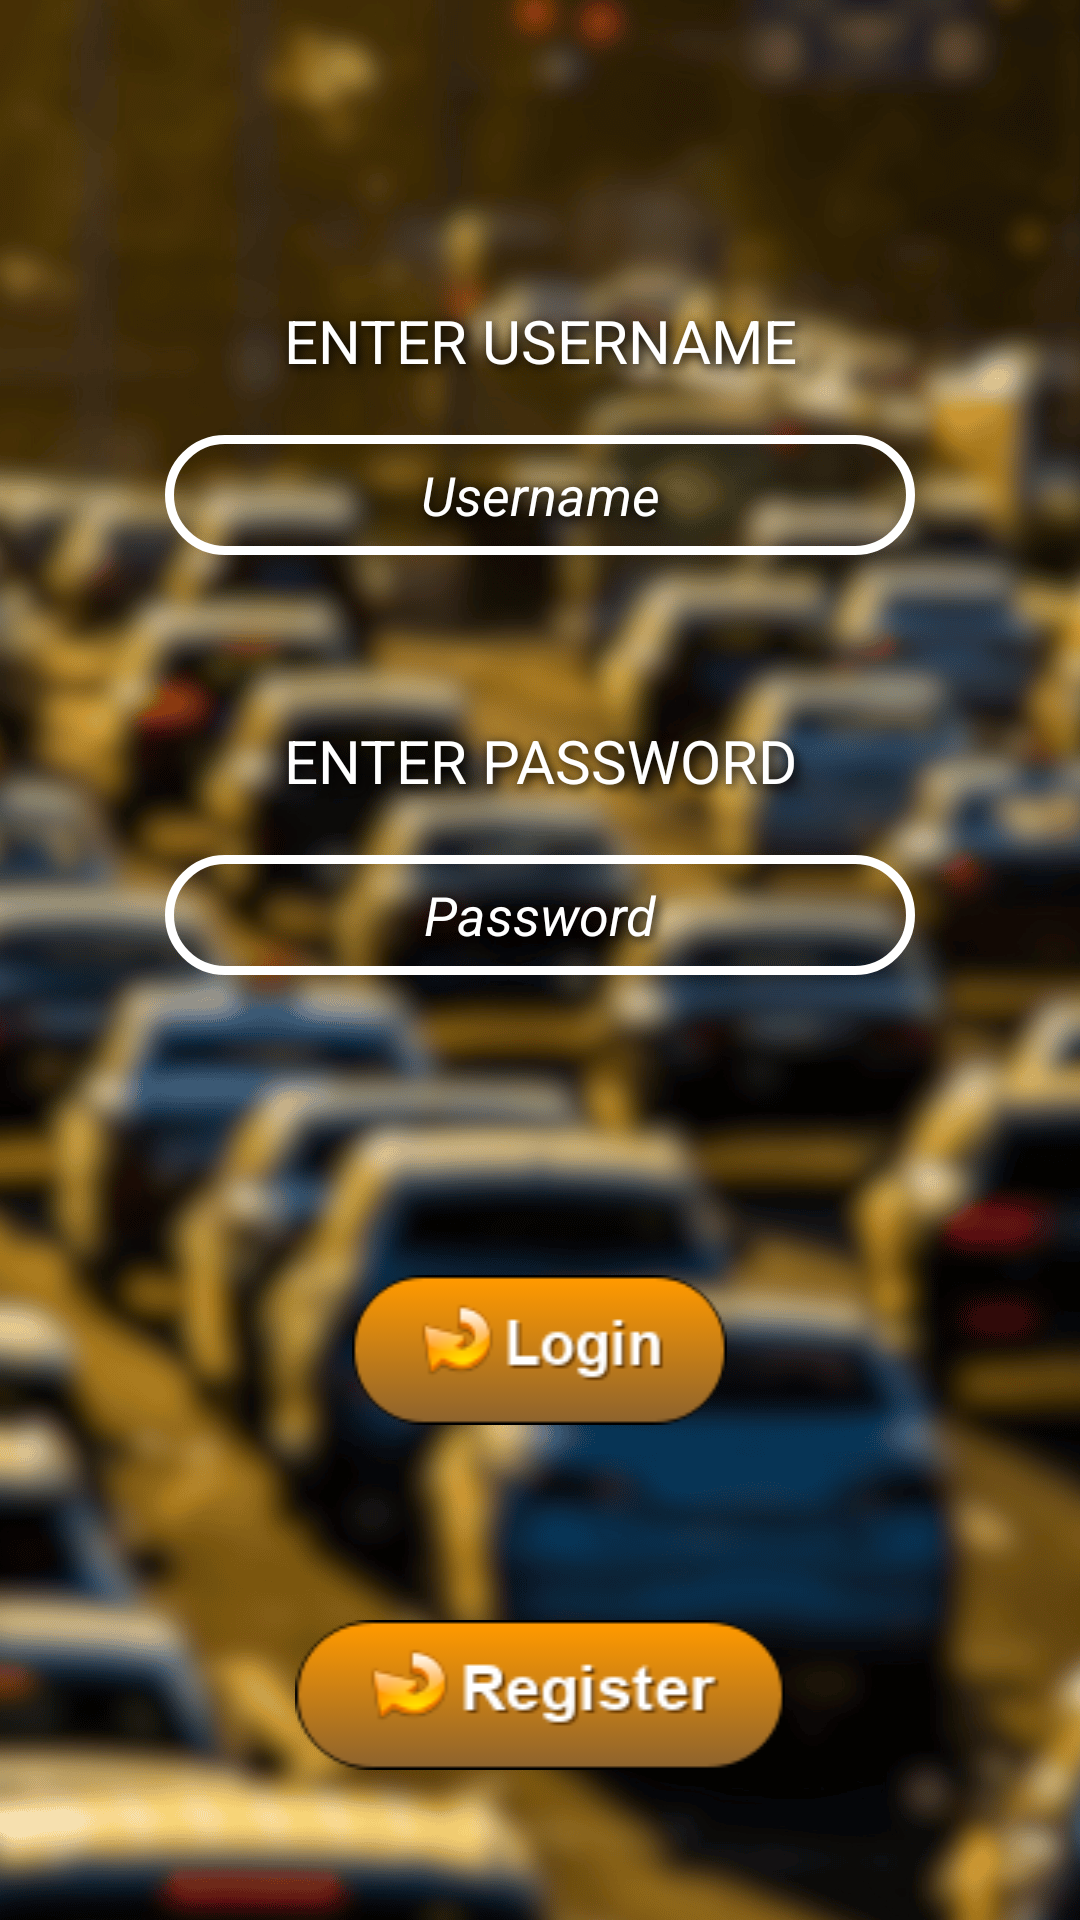

Write the Android layout XML for this screen, with the resource values it uses.
<!-- AndroidManifest.xml: application theme Theme.VehicleClassfication -->
<!-- res/layout/activity_login_page.xml -->
<?xml version="1.0" encoding="utf-8"?>
<RelativeLayout xmlns:android="http://schemas.android.com/apk/res/android"
    xmlns:app="http://schemas.android.com/apk/res-auto"
    xmlns:tools="http://schemas.android.com/tools"
    android:layout_width="match_parent"
    android:layout_height="match_parent"
    tools:context=".Login">
    <FrameLayout
        android:layout_width="match_parent"
        android:layout_height="match_parent">

        <ImageView
            android:id="@+id/videoTextureView"
            android:layout_width="match_parent"
            android:layout_height="match_parent"
            android:src="@drawable/background" />

        

    </FrameLayout>
    <TextView
        android:id="@+id/textView3"
        android:layout_width="200dp"
        android:layout_height="50dp"
        android:layout_alignParentTop="true"
        android:layout_centerHorizontal="true"
        android:layout_marginTop="100dp"
        android:shadowColor="#000000"
        android:shadowDx="3.0"
        android:shadowDy="3.0"
        android:shadowRadius="8.0"
        android:text="Enter Username"
        android:textAlignment="center"
        android:textAllCaps="true"
        android:textColor="@color/white"
        android:textColorHighlight="@color/white"
        android:textColorHint="#FFFFFF"
        android:textSize="20sp" />
    <EditText
        android:id="@+id/et_lusername"
        android:layout_width="250dp"
        android:layout_height="40dp"
        android:layout_alignParentTop="true"
        android:layout_centerHorizontal="true"
        android:layout_marginTop="145dp"
        android:background="@drawable/edittext_bg_selector"
        android:backgroundTint="#FFFFFF"
        android:ems="10"
        android:gravity="center"
        android:hint="Username"
        android:inputType="text"
        android:shadowColor="#000000"
        android:textStyle="italic"
        android:shadowDx="3.0"
        android:shadowDy="3.0"
        android:shadowRadius="8.0"
        android:textColor="@color/white"
        android:textColorHighlight="@color/white"
        android:textColorHint="#FFFFFF" />

    <TextView
        android:id="@+id/textView4"
        android:layout_width="200dp"
        android:layout_height="50dp"
        android:layout_alignParentTop="true"
        android:layout_centerHorizontal="true"
        android:layout_marginTop="240dp"
        android:shadowColor="#000000"
        android:shadowDx="3.0"
        android:shadowDy="3.0"
        android:shadowRadius="8.0"
        android:text="Enter Password"
        android:textAlignment="center"
        android:textAllCaps="true"
        android:textColor="@color/white"
        android:textColorHighlight="@color/white"
        android:textColorHint="#FFFFFF"
        android:textSize="20sp" />
    <EditText
        android:id="@+id/et_lpassword"
        android:layout_width="250dp"
        android:layout_height="40dp"
        android:layout_below="@id/et_lusername"
        android:layout_centerHorizontal="true"
        android:layout_marginTop="100dp"
        android:textStyle="italic"
        android:background="@drawable/edittext_bg_selector"
        android:backgroundTint="#FFFFFF"
        android:ems="10"
        android:gravity="center"
        android:hint="Password"
        android:inputType="textPassword"
        android:shadowColor="#000000"
        android:shadowDx="3.0"
        android:shadowDy="3.0"
        android:shadowRadius="8.0"
        android:textColor="@color/white"
        android:textColorHighlight="@color/white"
        android:textColorHint="#FFFFFF" />

    <androidx.appcompat.widget.AppCompatButton
        android:id="@+id/btn_llogin"
        android:layout_width="125dp"
        android:layout_height="50dp"
        android:layout_below="@id/et_lpassword"
        android:layout_centerHorizontal="true"
        android:clickable="true"
        android:layout_marginTop="100dp"
        android:background="@drawable/button_selector"
        android:ems="10" />

    <androidx.appcompat.widget.AppCompatButton
        android:id="@+id/btn_lregister"
        android:layout_width="wrap_content"
        android:layout_height="wrap_content"
        android:layout_alignParentBottom="true"
        android:clickable="true"
        android:layout_centerHorizontal="true"
        android:layout_marginBottom="50dp"
        android:ems="10"
        android:background="@drawable/button_selector2"/>


</RelativeLayout>
<!-- resources referenced by this layout -->
<resources>
  <color name="white">#FFFFFFFF</color>
  <!-- drawable background: png bitmap (drawable, 697123 bytes) -->
  <!-- drawable button_selector (drawable) -->
  <selector xmlns:android="http://schemas.android.com/apk/res/android">
      <item android:state_pressed="true" android:drawable="@drawable/button_pressed1" />
  
      <item android:drawable="@drawable/button1" />
  
  </selector>
  <!-- drawable button_selector2 (drawable) -->
  <selector xmlns:android="http://schemas.android.com/apk/res/android">
      <item android:state_pressed="true" android:drawable="@drawable/button_pressed2" />
  
  
      <item android:drawable="@drawable/button2" />
  </selector>
  <!-- drawable edittext_bg_selector (drawable) -->
  <shape xmlns:android="http://schemas.android.com/apk/res/android">
      <solid android:color="#00000000" /> 
      <stroke
          android:width="3dp" /> 
      <corners android:radius="60dp" /> 
  </shape>
  <style name="Theme.VehicleClassfication" parent="Theme.MaterialComponents.DayNight.DarkActionBar">
          
          <item name="colorPrimary">#BC6700</item>
          <item name="colorPrimaryVariant">#8C4D00</item>
          <item name="colorOnPrimary">@color/white</item>
          
          <item name="colorSecondary">#FF9800</item>
          <item name="colorSecondaryVariant">#FF5722</item>
          <item name="colorOnSecondary">@color/black</item>
          
          <item name="android:statusBarColor">?attr/colorPrimaryVariant</item>
          
      </style>
  <!-- drawable button_pressed1: png bitmap (drawable, 3771 bytes) -->
  <!-- drawable button1: png bitmap (drawable, 4166 bytes) -->
  <!-- drawable button_pressed2: png bitmap (drawable, 4529 bytes) -->
  <!-- drawable button2: png bitmap (drawable, 4974 bytes) -->
  <color name="black">#FF000000</color>
</resources>
